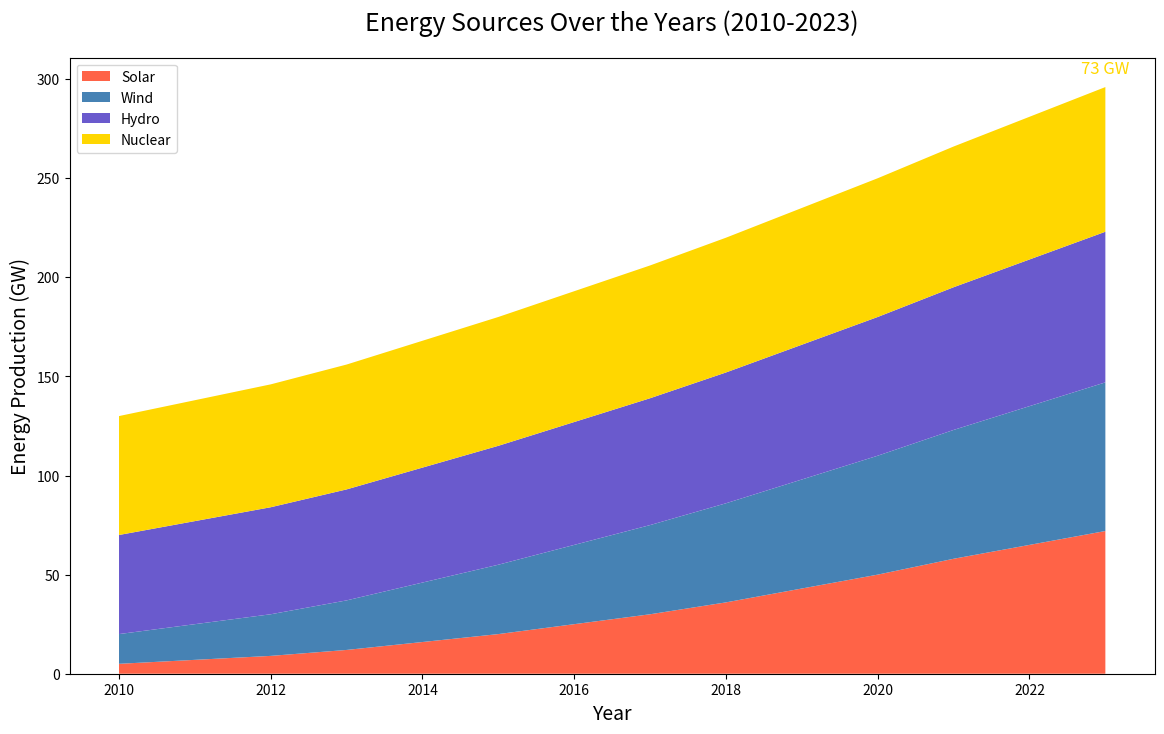

Source code (Python):

import matplotlib.pyplot as plt

# Data for each year
years = list(range(2010, 2024))
solar = [5, 7, 9, 12, 16, 20, 25, 30, 36, 43, 50, 58, 65, 72]
wind = [15, 18, 21, 25, 30, 35, 40, 45, 50, 55, 60, 65, 70, 75]
hydro = [50, 52, 54, 56, 58, 60, 62, 64, 66, 68, 70, 72, 74, 76]
nuclear = [60, 61, 62, 63, 64, 65, 66, 67, 68, 69, 70, 71, 72, 73]

plt.figure(figsize=(14, 8))
plt.stackplot(years, solar, wind, hydro, nuclear, colors=['#FF6347', '#4682B4', '#6A5ACD', '#FFD700'])

plt.title('Energy Sources Over the Years (2010-2023)', fontsize=18, pad=20)
plt.xlabel('Year', fontsize=14)
plt.ylabel('Energy Production (GW)', fontsize=14)

plt.legend(['Solar', 'Wind', 'Hydro', 'Nuclear'], loc='upper left')

plt.annotate(f'{nuclear[-1]} GW', 
             (years[-1], sum([solar[-1], wind[-1], hydro[-1], nuclear[-1]])), 
             textcoords="offset points", 
             xytext=(0, 10), 
             ha='center', 
             fontsize=12, 
             color='#FFD700')

plt.show()
